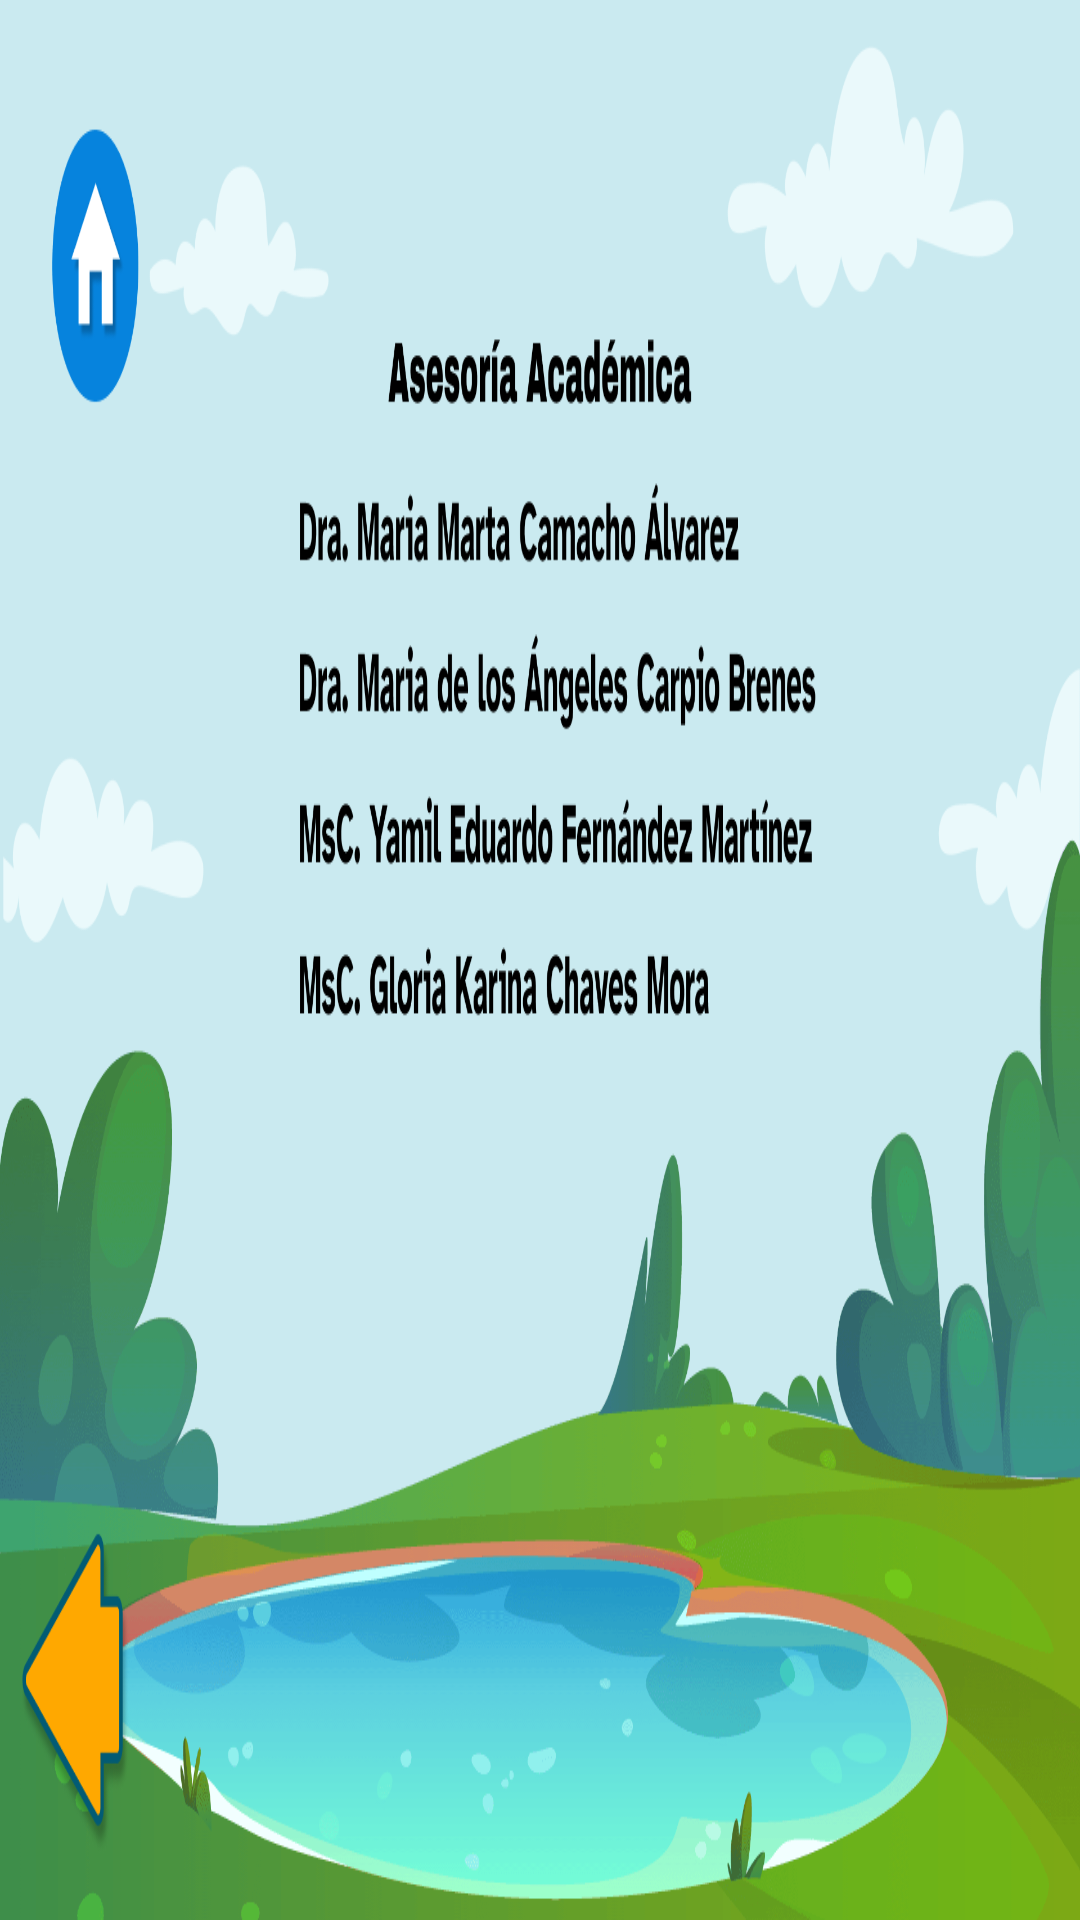

This screen was rendered from an Android layout file. Write that file and the resources it references.
<!-- AndroidManifest.xml: application theme Theme.AniMate -->
<!-- res/layout/activity_credits3.xml -->
<?xml version="1.0" encoding="utf-8"?>
<androidx.constraintlayout.widget.ConstraintLayout xmlns:android="http://schemas.android.com/apk/res/android"
    xmlns:app="http://schemas.android.com/apk/res-auto"
    xmlns:tools="http://schemas.android.com/tools"
    android:id="@+id/main"
    android:layout_width="match_parent"
    android:layout_height="match_parent"
    tools:context=".credits1screen"
    android:background="@drawable/credits_3">

    <Button
        android:id="@+id/buttonMenu"
        android:layout_width="68dp"
        android:layout_height="54dp"
        android:background="@android:color/transparent"
        app:layout_constraintBottom_toBottomOf="parent"
        app:layout_constraintEnd_toEndOf="parent"
        app:layout_constraintHorizontal_bias="0.045"
        app:layout_constraintStart_toStartOf="parent"
        app:layout_constraintTop_toTopOf="parent"
        app:layout_constraintVertical_bias="0.086" />

    <Button
        android:id="@+id/buttonBack"
        android:layout_width="68dp"
        android:layout_height="54dp"
        android:background="@android:color/transparent"
        app:layout_constraintBottom_toBottomOf="parent"
        app:layout_constraintEnd_toEndOf="parent"
        app:layout_constraintHorizontal_bias="0.024"
        app:layout_constraintStart_toStartOf="parent"
        app:layout_constraintTop_toTopOf="parent"
        app:layout_constraintVertical_bias="0.929" />

</androidx.constraintlayout.widget.ConstraintLayout>
<!-- resources referenced by this layout -->
<resources>
  <!-- drawable credits_3: png bitmap (drawable-nodpi, 228317 bytes) -->
  <style name="Theme.AniMate" parent="Base.Theme.AniMate" />
  <style name="Base.Theme.AniMate" parent="Theme.Material3.DayNight.NoActionBar">
          
          
      </style>
</resources>
